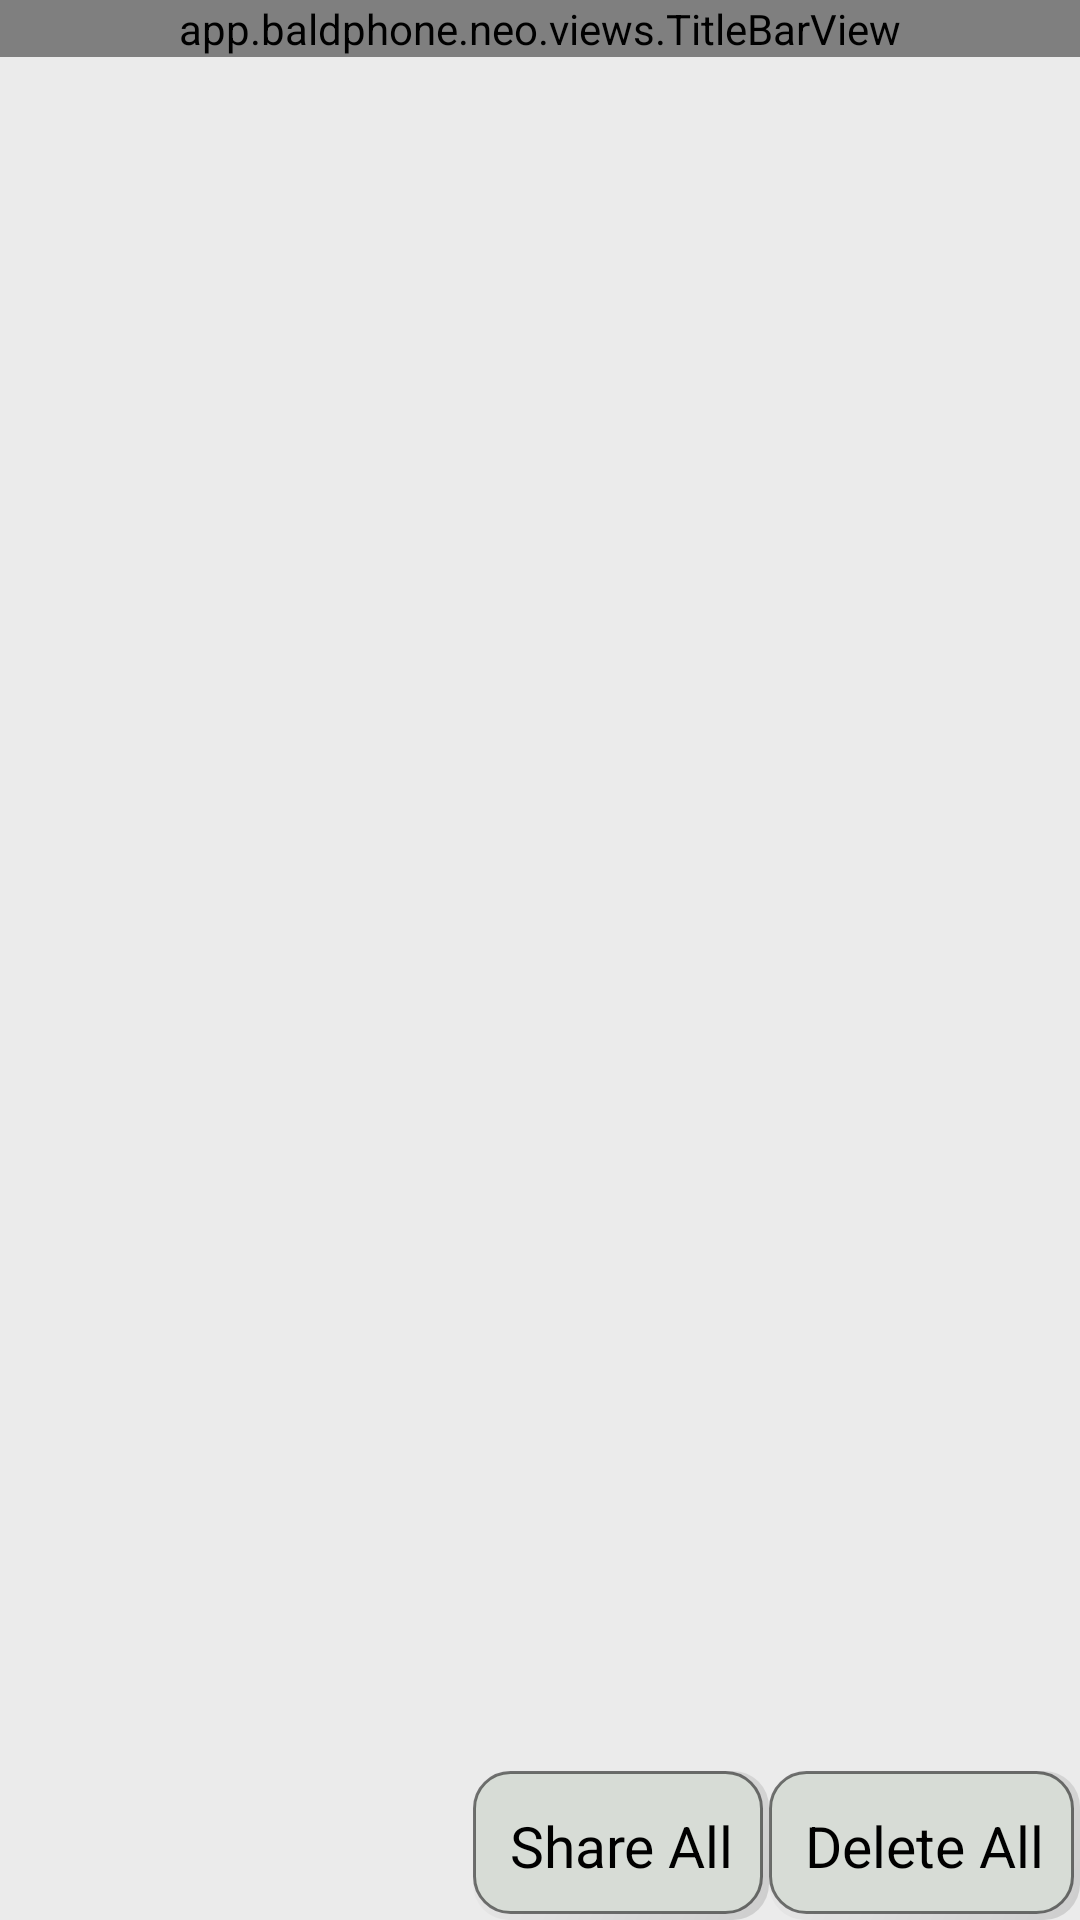

Write the Android layout XML for this screen, with the resource values it uses.
<!-- AndroidManifest.xml: application theme AppTheme -->
<!-- res/layout/activity_crash_viewer.xml -->
<?xml version="1.0" encoding="utf-8"?>
<LinearLayout xmlns:android="http://schemas.android.com/apk/res/android"
    xmlns:app="http://schemas.android.com/apk/res-auto"
    android:layout_width="match_parent"
    android:layout_height="match_parent"
    android:orientation="vertical">

    <app.baldphone.neo.views.TitleBarView
        android:id="@+id/titleBar"
        android:layout_width="match_parent"
        android:layout_height="wrap_content"
        app:titleBarBackgroundColor="?bald_category_crashes"
        app:titleBarTitle="@string/crash_reports" />

    <ListView
        android:id="@+id/list_view"
        android:layout_width="match_parent"
        android:layout_height="0dp"
        android:layout_weight="1"
        android:padding="12dp" />

    <LinearLayout
        android:layout_width="match_parent"
        android:layout_height="wrap_content"
        android:gravity="end"
        android:orientation="horizontal">

        <Button
            android:id="@+id/share_all_btn"
            style="@style/Bald.Button"
            android:text="Share All" />

        <Button
            android:id="@+id/delete_all_btn"
            style="@style/Bald.Button"
            android:text="Delete All" />

    </LinearLayout>
</LinearLayout>
<!-- resources referenced by this layout -->
<resources>
  <string name="crash_reports">Crash Reports</string>
  <style name="AppTheme" parent="BaseAppTheme">
          <item name="android:windowLightStatusBar" tools:targetApi="m">true</item>
      </style>
  <style name="BackgroundText.Medium.Plus">
          <item name="android:textSize">@dimen/medium_plus</item>
      </style>
  <dimen name="bald_button_padding">12dp</dimen>
  <dimen name="medium_plus">19sp</dimen>
  <dimen name="bald_button_corners_radius">12dp</dimen>
  <color name="bald_background">#EBEBEB</color>
  <color name="primary">#323248</color>
  <color name="onPrimary">#444444</color>
  <color name="bald_button_positive">#388BA3</color>
  <color name="bald_text_on_button_positive">#FFFFFF</color>
  <color name="bald_text_on_background">#000</color>
  <color name="bald_button">#D7DCD6</color>
  <color name="bald_text_on_button">#000</color>
  <color name="bald_hint_on_background">@color/bald_hint_on_button</color>
  <color name="bald_stroke_color">#84000000</color>
  <color name="blue">#388ba3</color>
  <color name="ripple">#000000</color>
  <style name="AppButtonStyle" parent="Widget.Material3.Button">
          <item name="shapeAppearance">@style/AppButtonShape</item>
          <item name="strokeWidth">0.5dp</item>
      </style>
  <color name="bald_background_transparent">#E4DDE2E3</color>
  <color name="bald_button_clicked">#3C455C</color>
  <color name="bald_button_disabled">#d6d6d6</color>
  <dimen name="bald_button_pill_corners_radius">500dp</dimen>
  <color name="bald_decoration_on_background">@color/bald_text_on_background</color>
  <color name="bald_decoration_on_key">@color/bald_text_on_key</color>
  <color name="bald_edit_text_bg">#FFFFFF</color>
  <color name="bald_hint_on_button">#585858</color>
  <dimen name="bald_key_margin">2dp</dimen>
  <color name="bald_keyboard_key_background">@color/bald_button</color>
  <color name="bald_keyboard_key_pressed_background">@color/bald_button_clicked</color>
  <color name="bald_selected_on_background">#4D575F</color>
  <dimen name="bald_stroke_size">1dp</dimen>
  <color name="on_gold">#000000</color>
  <color name="bald_text_on_key">@color/bald_text_on_background</color>
  <color name="color_4">#50bcaaa4</color>
  <color name="color_1">#5064ef5b</color>
  <color name="color_5">#E57373</color>
  <color name="color_2">#502B4162</color>
  <color name="color_3">#5080cbc4</color>
  <color name="green">#2e7d32</color>
  <color name="yellow">#ffeb3b</color>
  <color name="gold">#ffcf40</color>
  <color name="battery_low">#d50000</color>
  <color name="toast_background_default">#c0ca33</color>
  <color name="toast_background_error">#b71c1c</color>
  <color name="toast_background_informative">#388ba3</color>
  <style name="Widget.App.MaterialSwitch" parent="Widget.Material3.CompoundButton.MaterialSwitch">
          <item name="materialThemeOverlay">@style/ThemeOverlay.App.MaterialSwitch</item>
      </style>
  <style name="Widget.BaldPhone.BatteryIconView" parent="">
          <item name="batteryNormalColor">?bald_decoration_on_background</item>
          <item name="batteryLowColor">#D50000</item>
          <item name="batteryFullColor">#2E7D32</item>
          <item name="batteryChargingColor">?android:textColorPrimary</item>
      </style>
  <style name="AppButtonShape" parent="ShapeAppearance.Material3.MediumComponent">
          <item name="cornerSize">8dp</item>
      </style>
  <style name="ThemeOverlay.App.MaterialSwitch" parent="">
          <item name="colorPrimary">@color/green</item>
          <item name="colorOnPrimary">@android:color/white</item>
          <item name="colorSurfaceVariant">@color/gray</item>
  
      </style>
  <color name="gray">#9e9e9e</color>
</resources>
